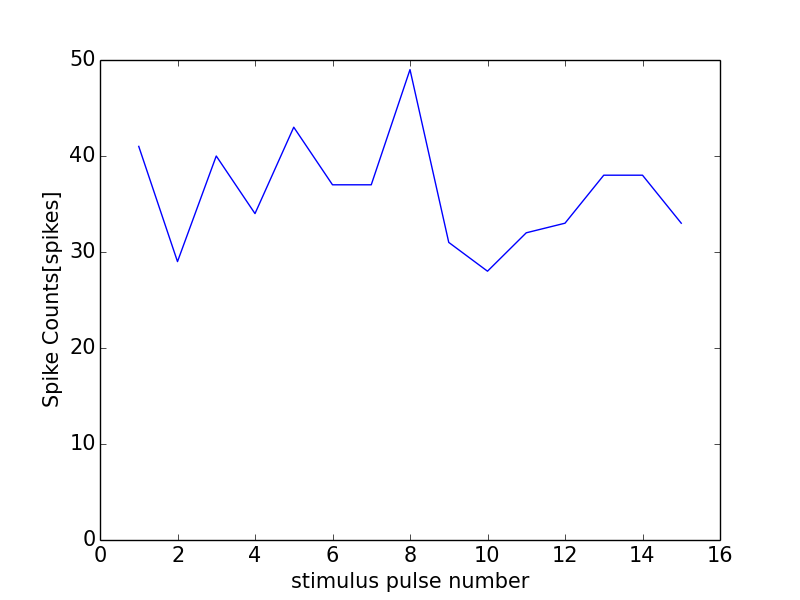

Data behind this chart, as committed beside it:
0, 0.0
0, 0
1, 41
2, 29
3, 40
4, 34
5, 43
6, 37
7, 37
8, 49
9, 31
10, 28
11, 32
12, 33
13, 38
14, 38
15, 33
16, 1
